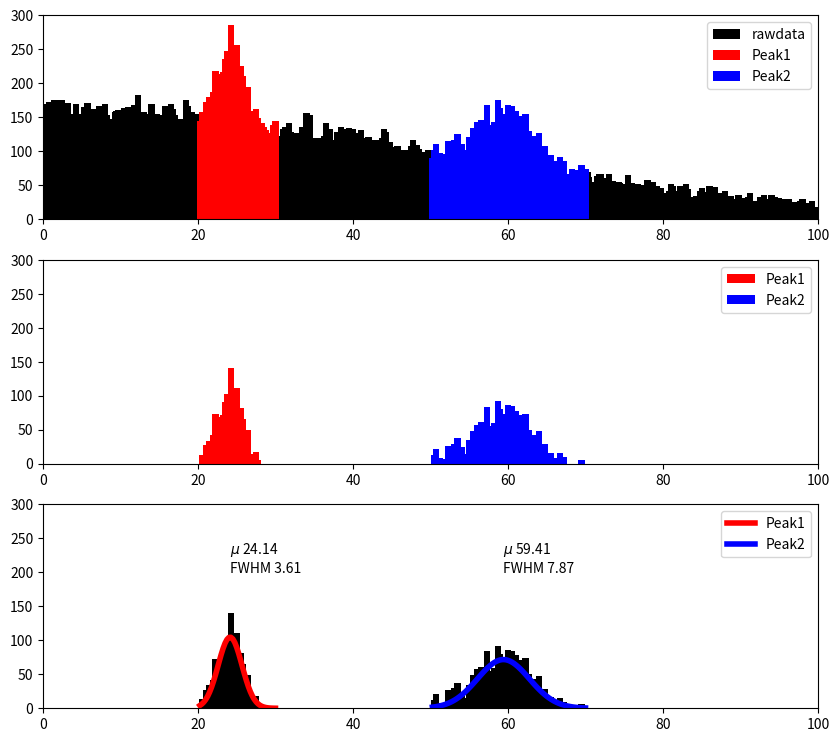

This figure's Python source:
"""
.. image:: EX5_peak.png

`EX5_peak.py <EX5_>`_

[redacted]

.. literalinclude:: EX5_peak.py
   :language: python
   :linenos:
   :lines: 14-

"""
import numpy as np
from numpy.random import randn
import matplotlib.pyplot as plt
from scipy.optimize import curve_fit

def append(*args):
    # 데이터를 합치는 함수
    data = np.array([])
    for arg in args:
        data = np.append(data, arg)
    return data

"""
Gaussian Fit: 중심점과 반치폭을 찾는다
"""
def gaussian(x, A, mu, sigma):
    return A*np.exp(-(x-mu)**2/(2*sigma**2))

# 데이터 생성
n = 80000; chn = 400
back  = randn(n)*50
peak1 = randn(int(n/50))*1.5+24
peak2 = randn(int(n/30))*3.5+60

if __name__ == "__main__":
    data = append(back, peak1, peak2)
    # 히스토그램 생성
    hist, ch = np.histogram(data, bins=chn, range=(0, 100))
    # bins: 채널 수, range: 범위
    ch = ch[1:]  # 채널 보정

    """
    예상되는 구간 설정
    """
    p1_ch, p1_hist = ch[20*4:30*4], hist[20*4:30*4]
    p2_ch, p2_hist = ch[50*4:70*4], hist[50*4:70*4]

    plt.figure(figsize=(10, 9))
    ax = plt.subplot(3, 1, 1)
    ax.set_xlim(0, 100)
    ax.set_ylim(0, 300)
    ax.bar(ch, hist, color='k', label="rawdata")
    ax.bar(p1_ch, p1_hist, color='r', label="Peak1")
    ax.bar(p2_ch, p2_hist, color='b', label="Peak2")
    ax.legend()

    """
    Background 제거: Background를 1차함수로 가정한다.
    """
    p1_bk_fit = np.poly1d(np.polyfit([p1_ch[0], p1_ch[-1]], [p1_hist[0], p1_hist[-1]], 1))
    p1_hist = p1_hist-p1_bk_fit(p1_ch)
    p2_bk_fit = np.poly1d(np.polyfit([p2_ch[0], p2_ch[-1]], [p2_hist[0], p2_hist[-1]], 1))
    p2_hist = p2_hist-p2_bk_fit(p2_ch)

    ax = plt.subplot(3, 1, 2)
    ax.set_xlim(0, 100)
    ax.set_ylim(0, 300)
    ax.bar(p1_ch, p1_hist, color='r', label="Peak1")
    ax.bar(p2_ch, p2_hist, color='b', label="Peak2")
    ax.legend()


    _param1, _ = curve_fit(gaussian, p1_ch, p1_hist, p0=[150, 25, 1])
    _param2, _ = curve_fit(gaussian, p2_ch, p2_hist, p0=[100, 60, 2])

    ax = plt.subplot(3, 1, 3)
    ax.set_xlim(0, 100)
    ax.set_ylim(0, 300)
    ax.bar(p1_ch, p1_hist, color='k')
    ax.bar(p2_ch, p2_hist, color='k')
    ax.plot(p1_ch, gaussian(p1_ch, *_param1), "r", label="Peak1", lw=4)
    ax.plot(p2_ch, gaussian(p2_ch, *_param2), "b", label="Peak2", lw=4)
    p1_tx = "$\mu$ {:.2f}\nFWHM {:.2f}".format(_param1[1], _param1[2]*2.3548)
    p2_tx = "$\mu$ {:.2f}\nFWHM {:.2f}".format(_param2[1], _param2[2]*2.3548)
    ax.text(_param1[1], 200, p1_tx)
    ax.text(_param2[1], 200, p2_tx)
    ax.legend()

    plt.savefig("EX5_peak.png", bbox_inches='tight')
